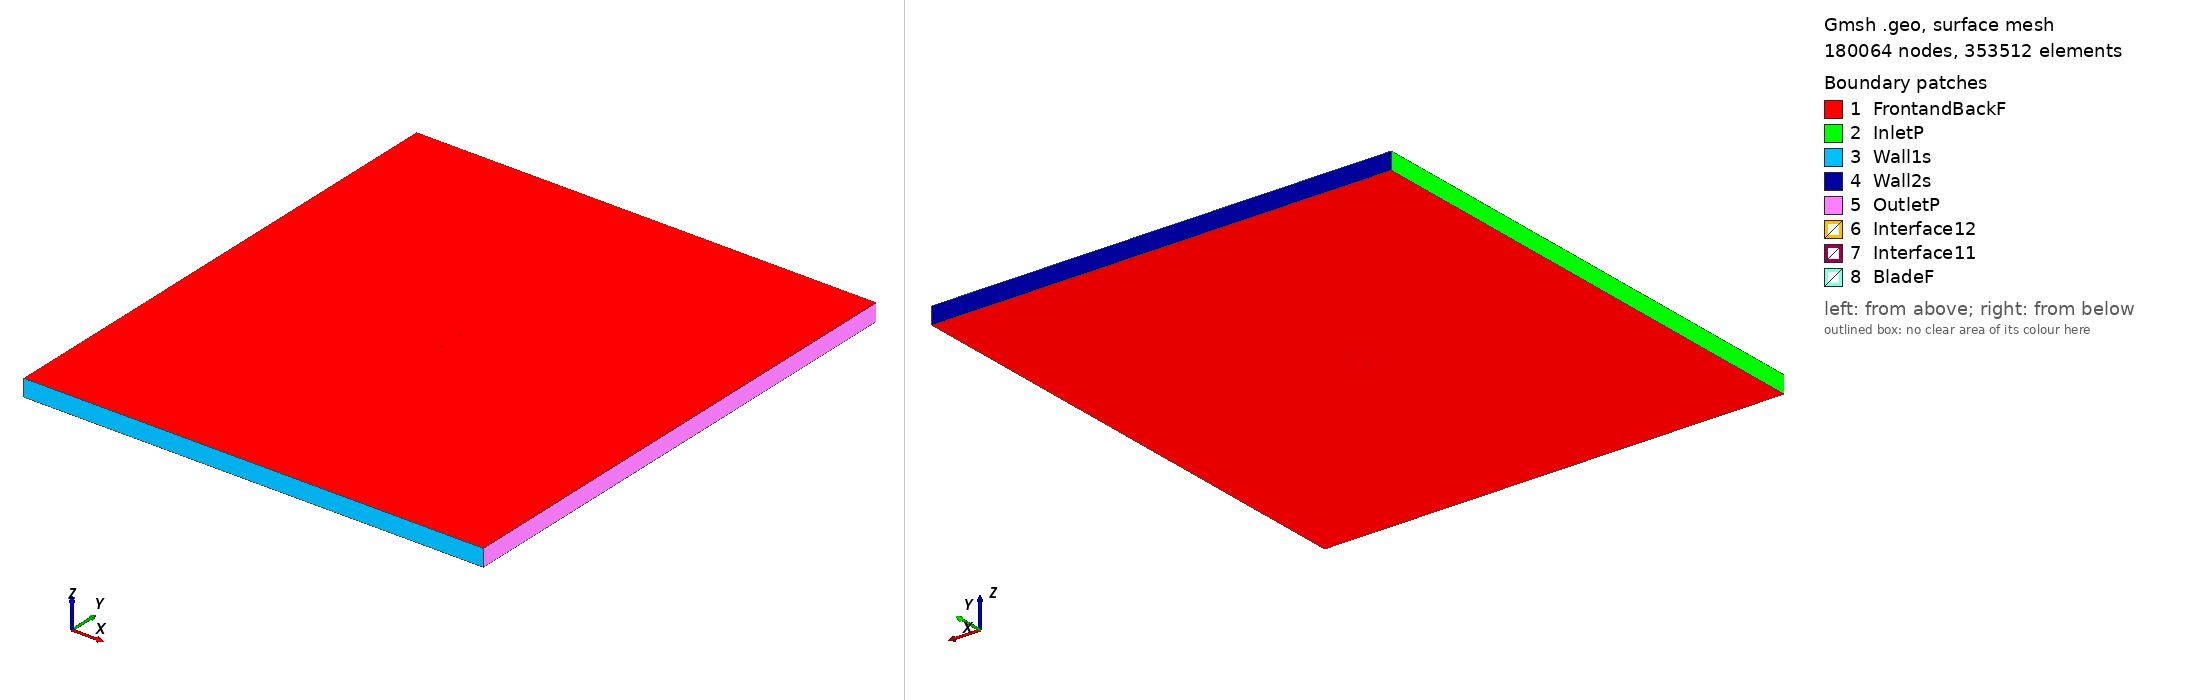

Gmsh geometry script, surface-meshed: 180064 nodes, 353512 surface elements. Boundary patches (legend numbers): 1 FrontandBackF, 2 InletP, 3 Wall1s, 4 Wall2s, 5 OutletP, 6 Interface12, 7 Interface11, 8 BladeF. Left view from above one corner, right view from below the opposite corner. Legend entries are the model's physical surfaces. The drawing asked Gmsh for element sizes between 1% and 20% of the model's largest extent; the script's own settings can give other sizes.

=== goe508_tsr2_4.3796_aoa_2.3084.geo (drawn) ===
SetFactory("OpenCASCADE");

Point(1) = {0.074992, 0.726105, 0, 1.0};
Point(2) = {0.071803, 0.727145, 0, 1.0};
Point(3) = {0.064177, 0.729764, 0, 1.0};
Point(4) = {0.048920, 0.734848, 0, 1.0};
Point(5) = {0.033657, 0.739777, 0, 1.0};
Point(6) = {0.018368, 0.744089, 0, 1.0};
Point(7) = {0.003039, 0.747397, 0, 1.0};
Point(8) = {-0.012336, 0.749548, 0, 1.0};
Point(9) = {-0.027780, 0.750000, 0, 1.0};
Point(10) = {-0.043292, 0.748754, 0, 1.0};
Point(11) = {-0.051076, 0.747437, 0, 1.0};
Point(12) = {-0.058904, 0.745039, 0, 1.0};
Point(13) = {-0.062838, 0.743339, 0, 1.0};
Point(14) = {-0.066797, 0.741020, 0, 1.0};
Point(15) = {-0.070784, 0.738008, 0, 1.0};
Point(16) = {-0.072817, 0.735535, 0, 1.0};
Point(17) = {-0.074939, 0.730826, 0, 1.0};
Point(18) = {-0.073140, 0.727508, 0, 1.0};
Point(19) = {-0.071248, 0.726507, 0, 1.0};
Point(20) = {-0.067419, 0.725583, 0, 1.0};
Point(21) = {-0.063576, 0.725044, 0, 1.0};
Point(22) = {-0.059719, 0.724816, 0, 1.0};
Point(23) = {-0.051997, 0.724590, 0, 1.0};
Point(24) = {-0.044269, 0.724518, 0, 1.0};
Point(25) = {-0.028807, 0.724529, 0, 1.0};
Point(26) = {-0.013344, 0.724540, 0, 1.0};
Point(27) = {0.002119, 0.724550, 0, 1.0};
Point(28) = {0.017581, 0.724561, 0, 1.0};
Point(29) = {0.033044, 0.724571, 0, 1.0};
Point(30) = {0.048506, 0.724582, 0, 1.0};
Point(31) = {0.063969, 0.724593, 0, 1.0};
Point(32) = {0.071700, 0.724598, 0, 1.0};
Point(33) = {0.074932, 0.724600, 0, 1.0};
Point(34) = {-0.074992, -0.726105, 0, 1.0};
Point(35) = {-0.071803, -0.727145, 0, 1.0};
Point(36) = {-0.064177, -0.729764, 0, 1.0};
Point(37) = {-0.048920, -0.734848, 0, 1.0};
Point(38) = {-0.033657, -0.739777, 0, 1.0};
Point(39) = {-0.018368, -0.744089, 0, 1.0};
Point(40) = {-0.003039, -0.747397, 0, 1.0};
Point(41) = {0.012336, -0.749548, 0, 1.0};
Point(42) = {0.027780, -0.750000, 0, 1.0};
Point(43) = {0.043292, -0.748754, 0, 1.0};
Point(44) = {0.051076, -0.747437, 0, 1.0};
Point(45) = {0.058904, -0.745039, 0, 1.0};
Point(46) = {0.062838, -0.743339, 0, 1.0};
Point(47) = {0.066797, -0.741020, 0, 1.0};
Point(48) = {0.070784, -0.738008, 0, 1.0};
Point(49) = {0.072817, -0.735535, 0, 1.0};
Point(50) = {0.074939, -0.730826, 0, 1.0};
Point(51) = {0.073140, -0.727508, 0, 1.0};
Point(52) = {0.071248, -0.726507, 0, 1.0};
Point(53) = {0.067419, -0.725583, 0, 1.0};
Point(54) = {0.063576, -0.725044, 0, 1.0};
Point(55) = {0.059719, -0.724816, 0, 1.0};
Point(56) = {0.051997, -0.724590, 0, 1.0};
Point(57) = {0.044269, -0.724518, 0, 1.0};
Point(58) = {0.028807, -0.724529, 0, 1.0};
Point(59) = {0.013344, -0.724540, 0, 1.0};
Point(60) = {-0.002119, -0.724550, 0, 1.0};
Point(61) = {-0.017581, -0.724561, 0, 1.0};
Point(62) = {-0.033044, -0.724571, 0, 1.0};
Point(63) = {-0.048506, -0.724582, 0, 1.0};
Point(64) = {-0.063969, -0.724593, 0, 1.0};
Point(65) = {-0.071700, -0.724598, 0, 1.0};
Point(66) = {-0.074932, -0.724600, 0, 1.0};

// Lines: first blade (splines 1-4)
Spline(1) = {1:33};
Spline(2) = {33,1};

// Lines: second blade (splines 5-8)
Spline(3) = {34:66};
Spline(4) = {66,34};

// Outer domain (points 20001-4 and lines)
Point(67) = {-13.50000000, -15.00000000, 0, 1.0};
Point(68) = {-13.50000000, 15.00000000, 0, 1.0};
Point(69) = {13.50000000, 15.00000000, 0, 1.0};
Point(70) = {13.50000000, -15.00000000, 0, 1.0};
Line(11) = {67, 68};
Line(12) = {68, 69};
Line(13) = {69, 70};
Line(14) = {67, 70};

// Interface (between moving and stationary domain) (circles)
Circle(9) = {0, 0, 0, 0.80000000, 0, 2*Pi};
Circle(10) = {0, 0, 0, 0.80000000, 0, 2*Pi};

// Loops collect Lines/Splines/etc (blade1, blade2, domain, first circle)
Line Loop(1) = {1:2};
Line Loop(2) = {3:4};
Line Loop(3) = {11,12,13,-14};
Line Loop(4) = {9};

// BooleanDifference cuts out the circle/interface from the domain
Plane Surface(1) = {3};
Plane Surface(2) = {4};
BooleanDifference{ Surface{1}; Delete;}{ Surface{2}; Delete;}

// This one cuts out the blades from the inner circle/interface
Line Loop(6) = {10};
Plane Surface(5) = {6};
Plane Surface(6) = {1};
Plane Surface(7) = {2};
BooleanDifference{ Surface{5}; Delete;}{ Surface{6,7}; Delete;}

// extrude to 3rd dimension
Extrude {0, 0, 1} {Surface{1}; Surface{5}; Layers{1}; Recombine;}

// Physical Surfaces are the named boundaries (patches)
Physical Surface("Interface11") = {12};
Physical Surface("Interface12") = {10};

// sides of domain
Physical Surface("InletP") = {6};
Physical Surface("OutletP") = {9};

// top and bottom of domain
Physical Surface("Wall1s") = {7};
Physical Surface("Wall2s") = {8};

// Check FrontandBackF by ensuring there is nothing in the 3rd dimension
Physical Surface("FrontandBackF") = {1,11,5,17};
Physical Surface("BladeF") = {13:16};
Physical Volume("Turbine") = {2};
Physical Volume("Farfield") = {1};

// settings for airfoil boundary layer
Field[1] = BoundaryLayer;
Field[1].EdgesList = {1:4};
Field[1].hwall_n = 1e-3;
Field[1].thickness = 1.5e-2;
Field[1].ratio = 1.05;
Field[1].Quads = 1;
BoundaryLayer Field = 1;

// control points for mesh (blade and interface)
// floor((arc length / 1.5mm)/ 2) -> Transfinite Line
Transfinite Line {1,3} = 104 Using Progression 1;
Transfinite Line {2,4} = 2 Using Progression 1;
Transfinite Line {9, 15} = 800 Using Progression 1;

// For more information on gmsh syntax, visit http://gmsh.info/doc/texinfo/gmsh.html
